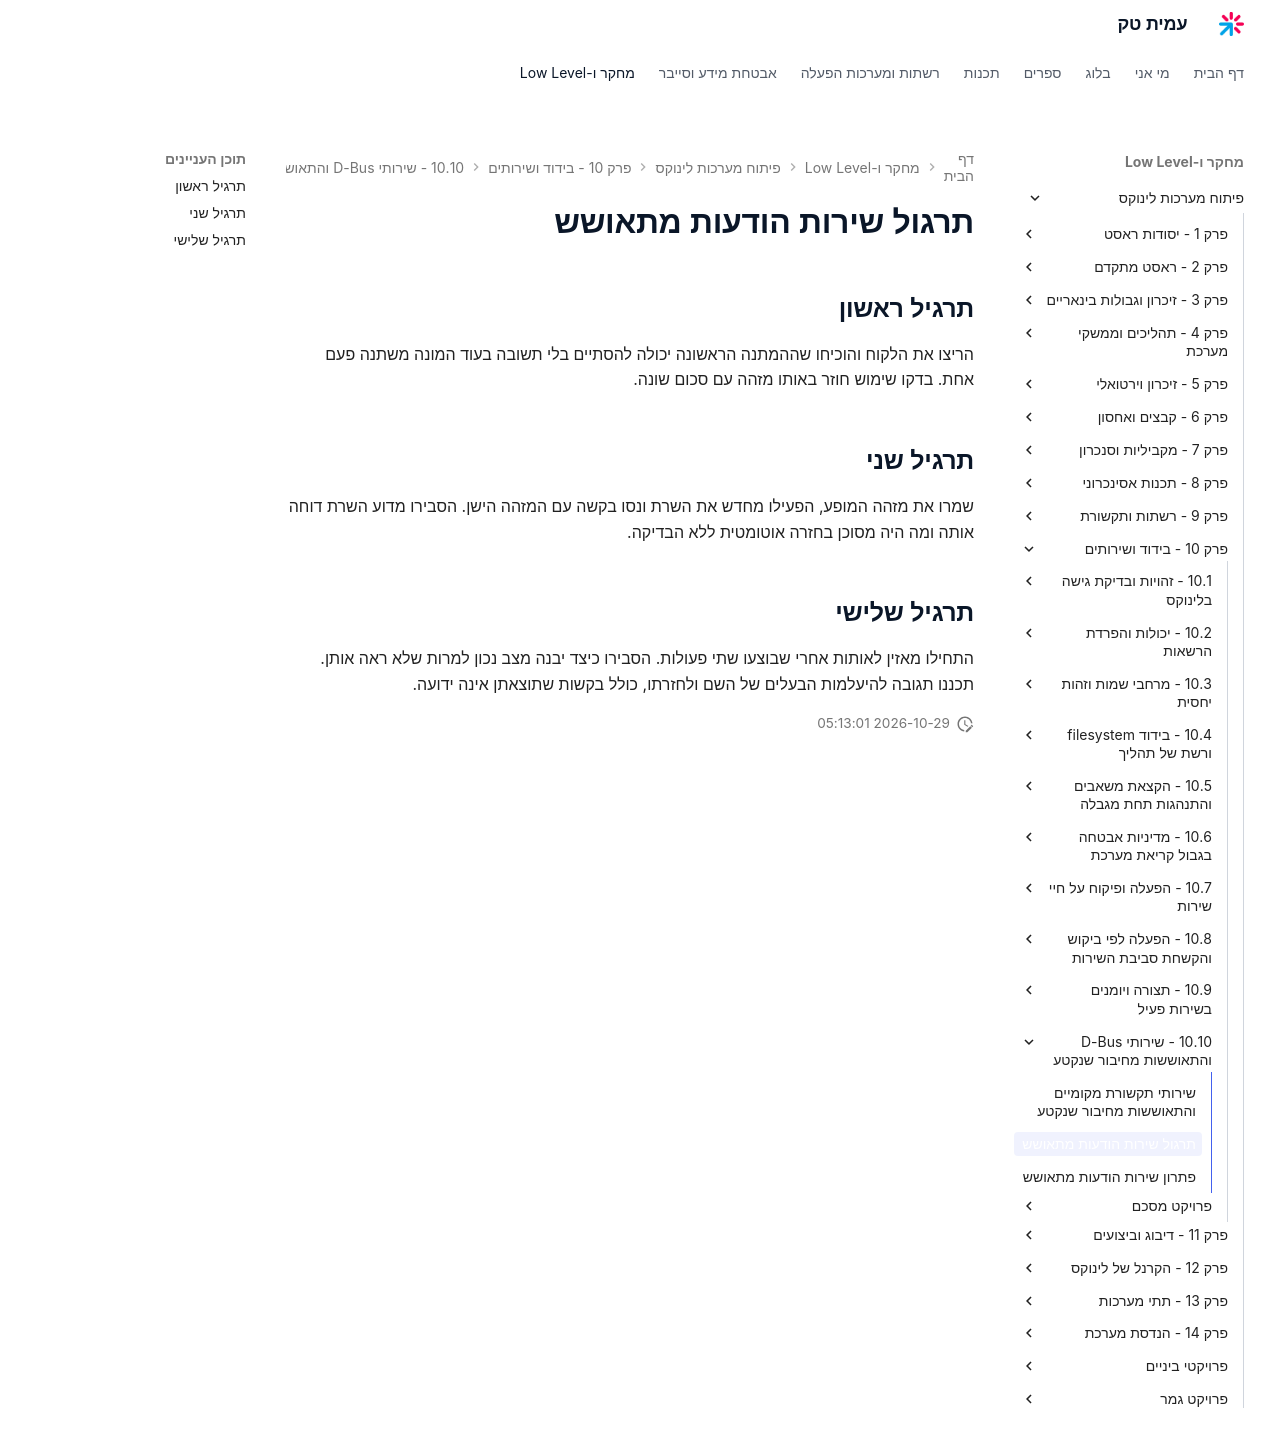

repository: AmitPinchasi/amittech · page: פיתוח-מערכות-לינוקס/10 - בידוד ושירותים/10.10 - שירותי D-Bus והתאוששות מחיבור שנקטע/10.10 - שירותי D-Bus והתאוששות מחיבור שנקטע - תרגול/index.html · generator: mkdocs

# תרגול שירות הודעות מתאושש

## תרגיל ראשון

הריצו את הלקוח והוכיחו שההמתנה הראשונה יכולה להסתיים בלי תשובה בעוד המונה משתנה פעם אחת. בדקו שימוש חוזר באותו מזהה עם סכום שונה.

## תרגיל שני

שמרו את מזהה המופע, הפעילו מחדש את השרת ונסו בקשה עם המזהה הישן. הסבירו מדוע השרת דוחה אותה ומה היה מסוכן בחזרה אוטומטית ללא הבדיקה.

## תרגיל שלישי

התחילו מאזין לאותות אחרי שבוצעו שתי פעולות. הסבירו כיצד יבנה מצב נכון למרות שלא ראה אותן. תכננו תגובה להיעלמות הבעלים של השם ולחזרתו, כולל בקשות שתוצאתן אינה ידועה.
